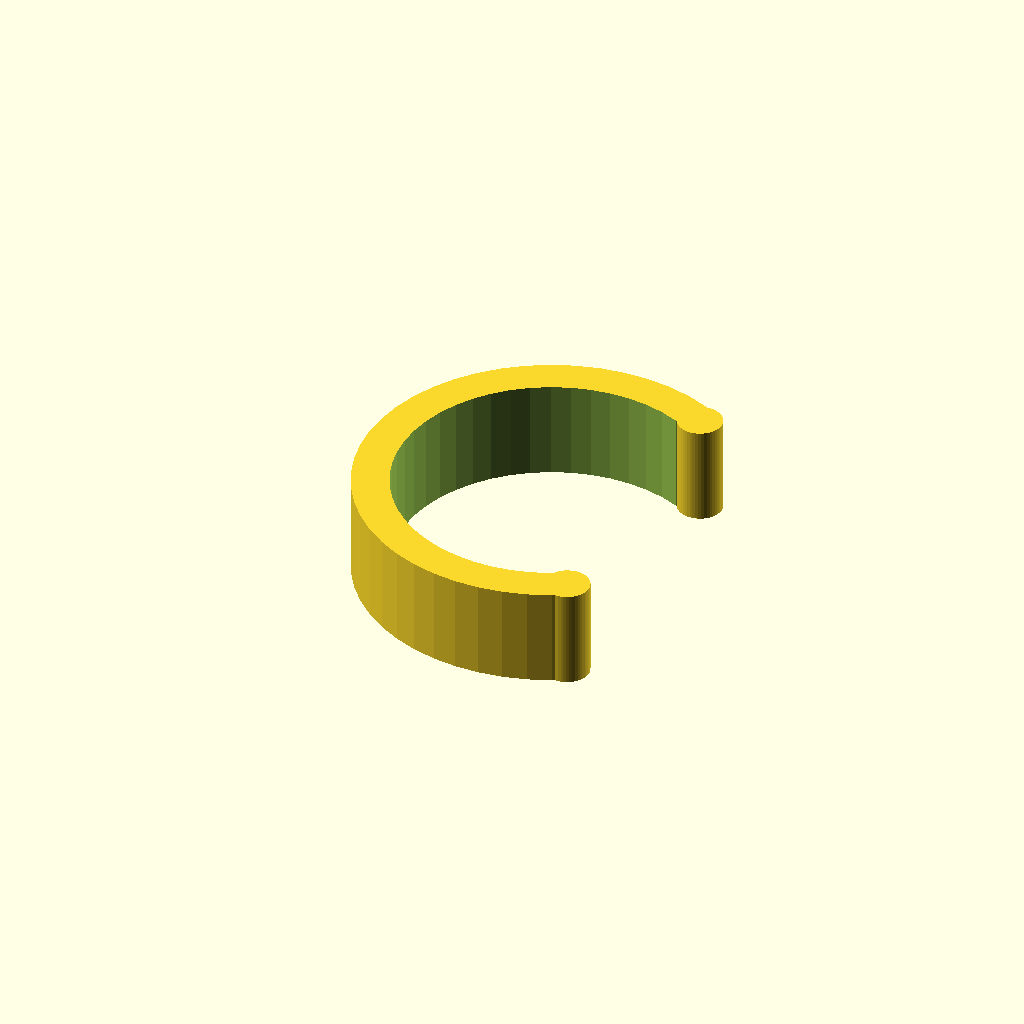
Cell 1: rendered with the file's own defaults.
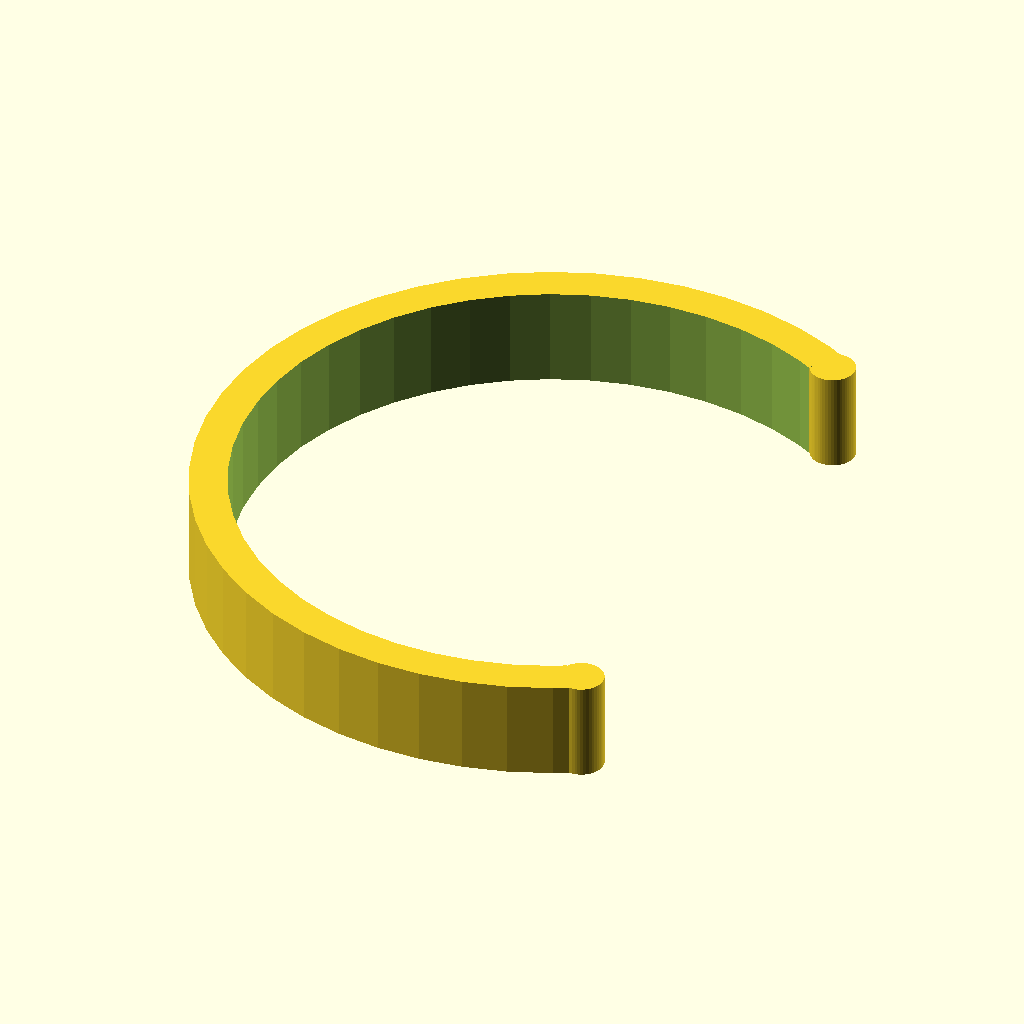
Cell 2: the same model with D_internal = 50.
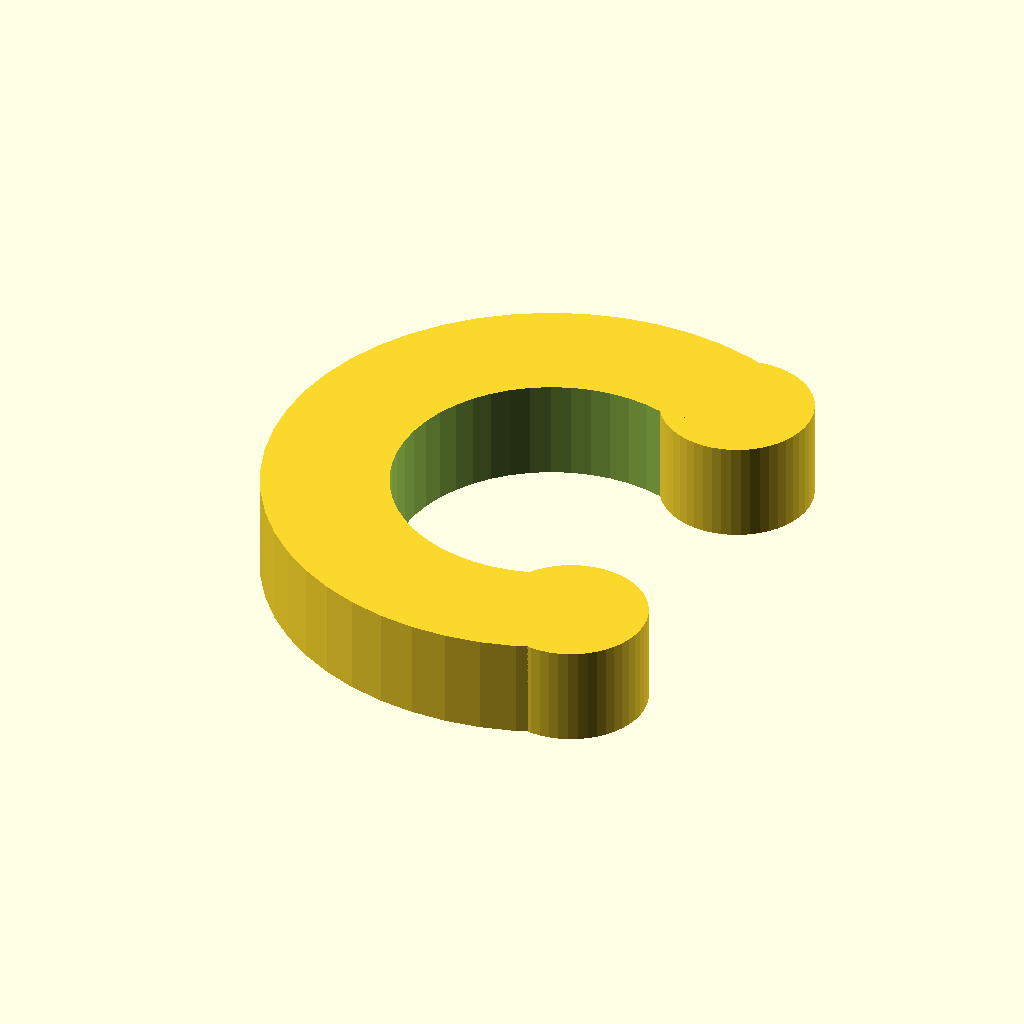
Cell 3: the same model with thickness = 10.
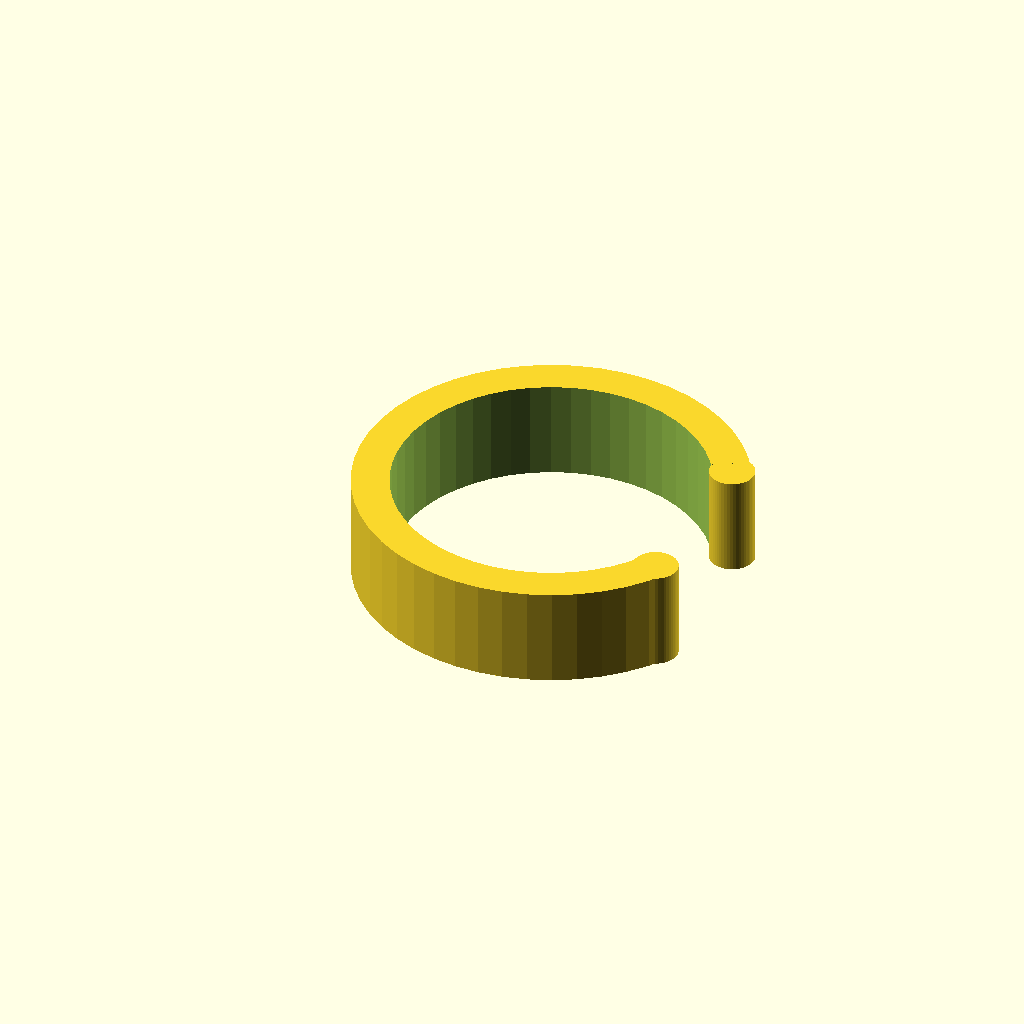
Cell 4 — angle set to 30, the other parameters unchanged.
All cells are drawn from one camera (rotation 55°, 0°, 25°, orthographic, colour scheme Cornfield), so only the parameter changes between them.
The OpenSCAD source (inputs/thingiverse/files/thing-2561376/files/PipeClamp2.scad):
D_internal=25;//[8:0.1:50]
thickness=3;//[3:0.5:10]
H_clamp=8;//[5:0.5:20]
angle=60;//[30:5:80]


/* [Hidden] */
R_internal=D_internal/2;

Rext=R_internal+thickness;
radius_cylinder=thickness/2 + thickness/10;

H_clamp=8;
//25,16,19,22
$fn=50;

difference()
{
    cylinder(r=Rext,h=H_clamp);
    translate ([0,0,-0.5])    cylinder(r=R_internal,H_clamp+1);
    hull()
    {
        rotate([0,0,0])translate ([0,0,-0.5]) cylinder(r=1,h=H_clamp+1);
        rotate([0,0,angle])translate ([(R_internal+thickness)*20,0,-0.5]) cylinder(r=1,h=H_clamp+1);
        rotate([0,0,-angle])translate ([(R_internal+thickness)*20,0,-0.5]) cylinder(r=1,h=H_clamp+1);
    }
}

rotate([0,0,-angle])translate ([R_internal+thickness/2,0,0]) cylinder(r=radius_cylinder,h=H_clamp);
rotate([0,0,+angle])translate ([R_internal+thickness/2,0,0]) cylinder(r=radius_cylinder,h=H_clamp);
Parameter table extracted from the source (name, type, default, range or options):
D_internal: number, default 25, range 8 to 50, step 0.1
thickness: number, default 3, range 3 to 10, step 0.5
angle: number, default 60, range 30 to 80, step 5
